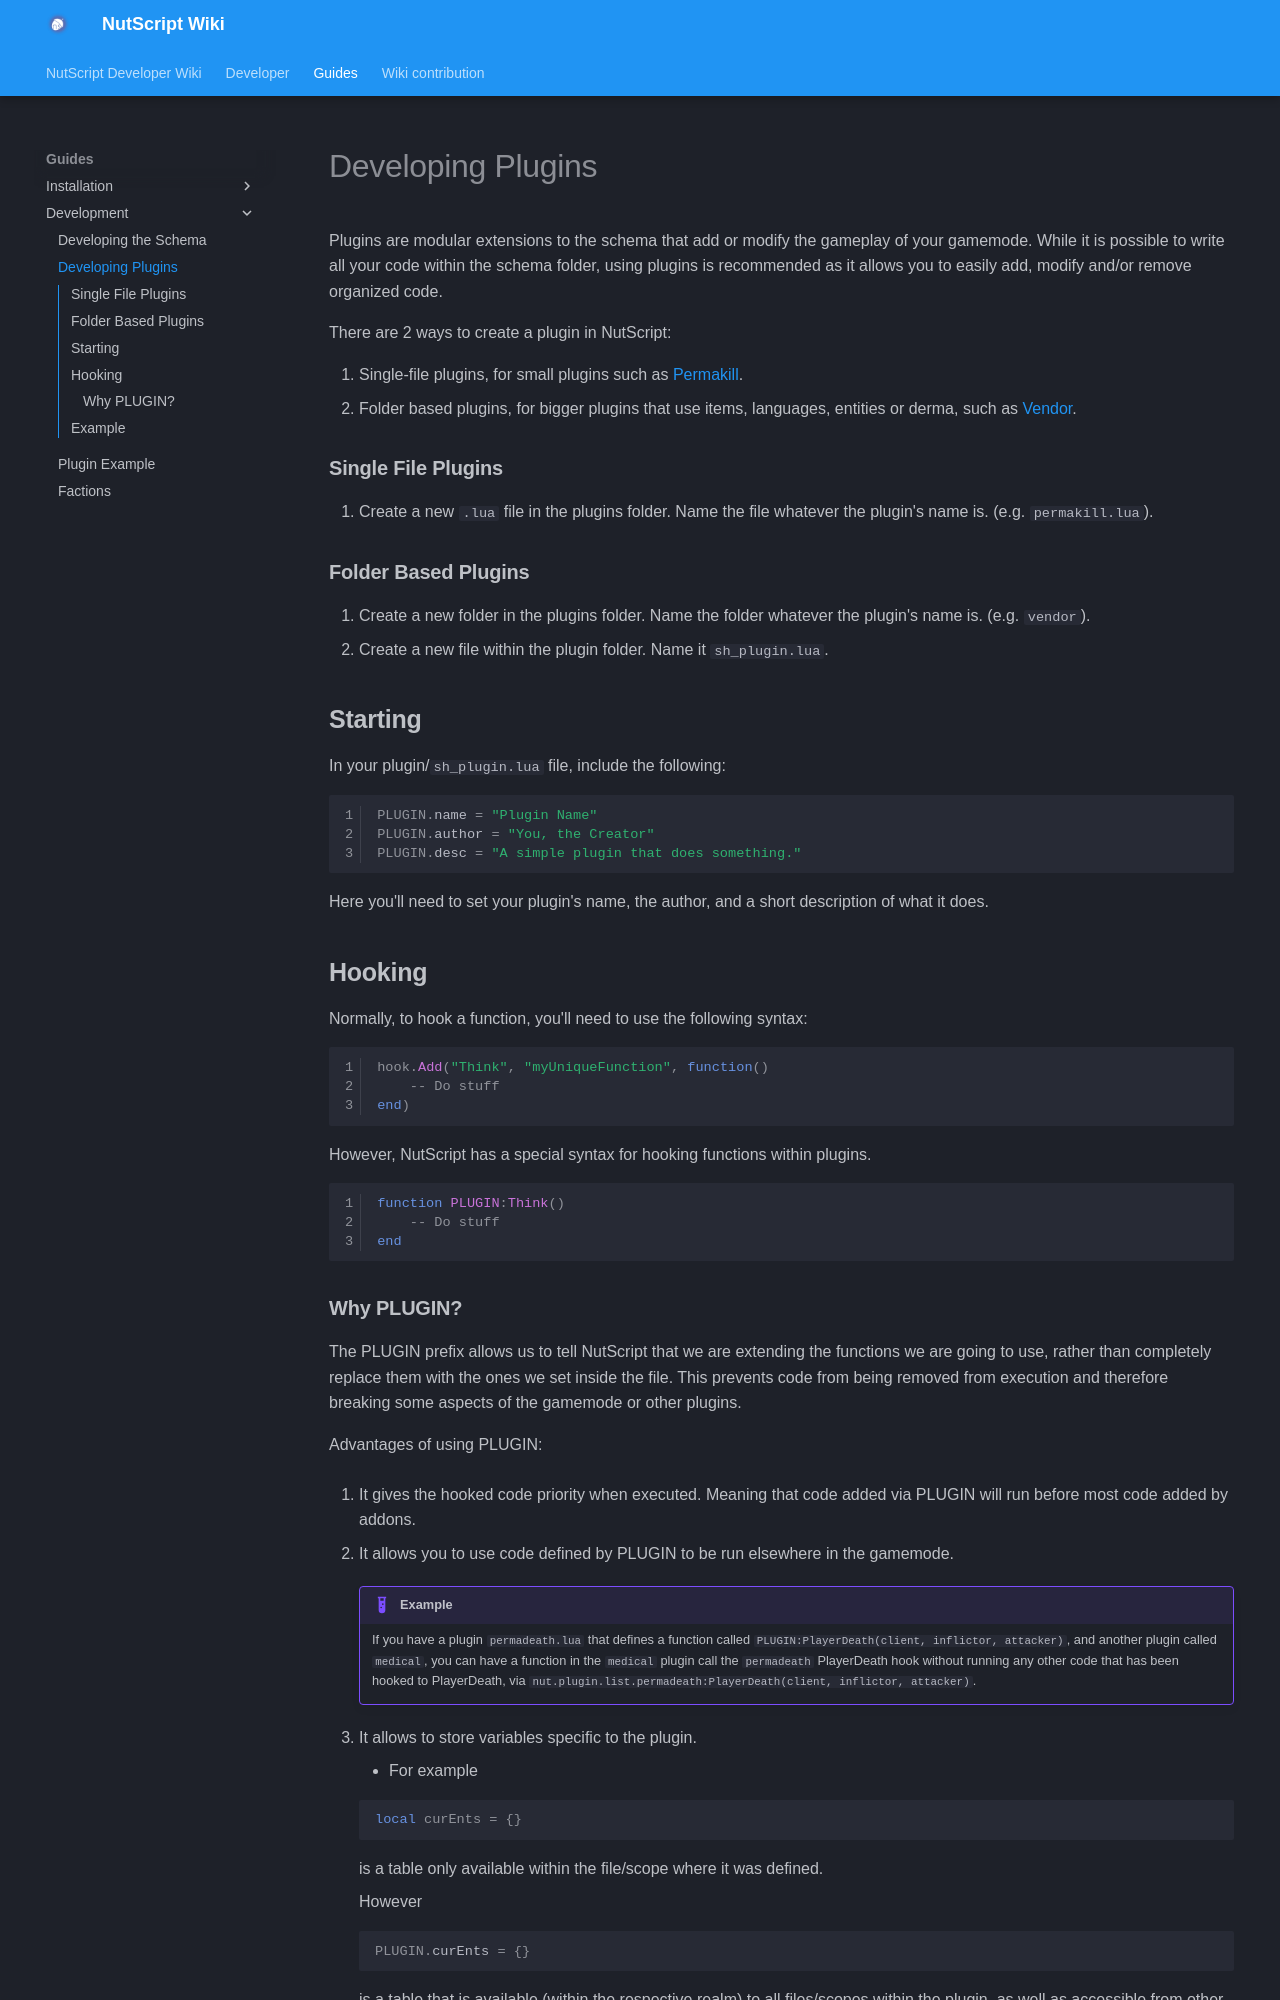

repository: NutScript/NutScript-Wiki · page: guides/development/developing_plugins/index.html · generator: mkdocs

# Developing Plugins

Plugins are modular extensions to the schema that add or modify the gameplay of your gamemode. While it is possible to write all your code within the schema folder, using plugins is recommended as it allows you to easily add, modify and/or remove organized code.

There are 2 ways to create a plugin in NutScript:

1. Single-file plugins, for small plugins such as [Permakill](https://github.com/NutScript/NutScript/blob/1.2/plugins/permakill.lua).
2. Folder based plugins, for bigger plugins that use items, languages, entities or derma, such as [Vendor](https://github.com/NutScript/NutScript/tree/1.2/plugins/vendor).

### **Single File Plugins**

1. Create a new ```.lua``` file in the plugins folder. Name the file whatever the plugin's name is. (e.g. ```permakill.lua```).

### **Folder Based Plugins**

1. Create a new folder in the plugins folder. Name the folder whatever the plugin's name is. (e.g. ```vendor```).
2. Create a new file within the plugin folder. Name it ```sh_plugin.lua```.

## **Starting**

In your plugin/```sh_plugin.lua``` file, include the following:

```lua linenums="1"
PLUGIN.name = "Plugin Name"
PLUGIN.author = "You, the Creator"
PLUGIN.desc = "A simple plugin that does something."
```

Here you'll need to set your plugin's name, the author, and a short description of what it does.

## **Hooking**

Normally, to hook a function, you'll need to use the following syntax:
```lua linenums="1"
hook.Add("Think", "myUniqueFunction", function()
    -- Do stuff
end)
```

However, NutScript has a special syntax for hooking functions within plugins.

```lua linenums="1"
function PLUGIN:Think()
    -- Do stuff
end
```
